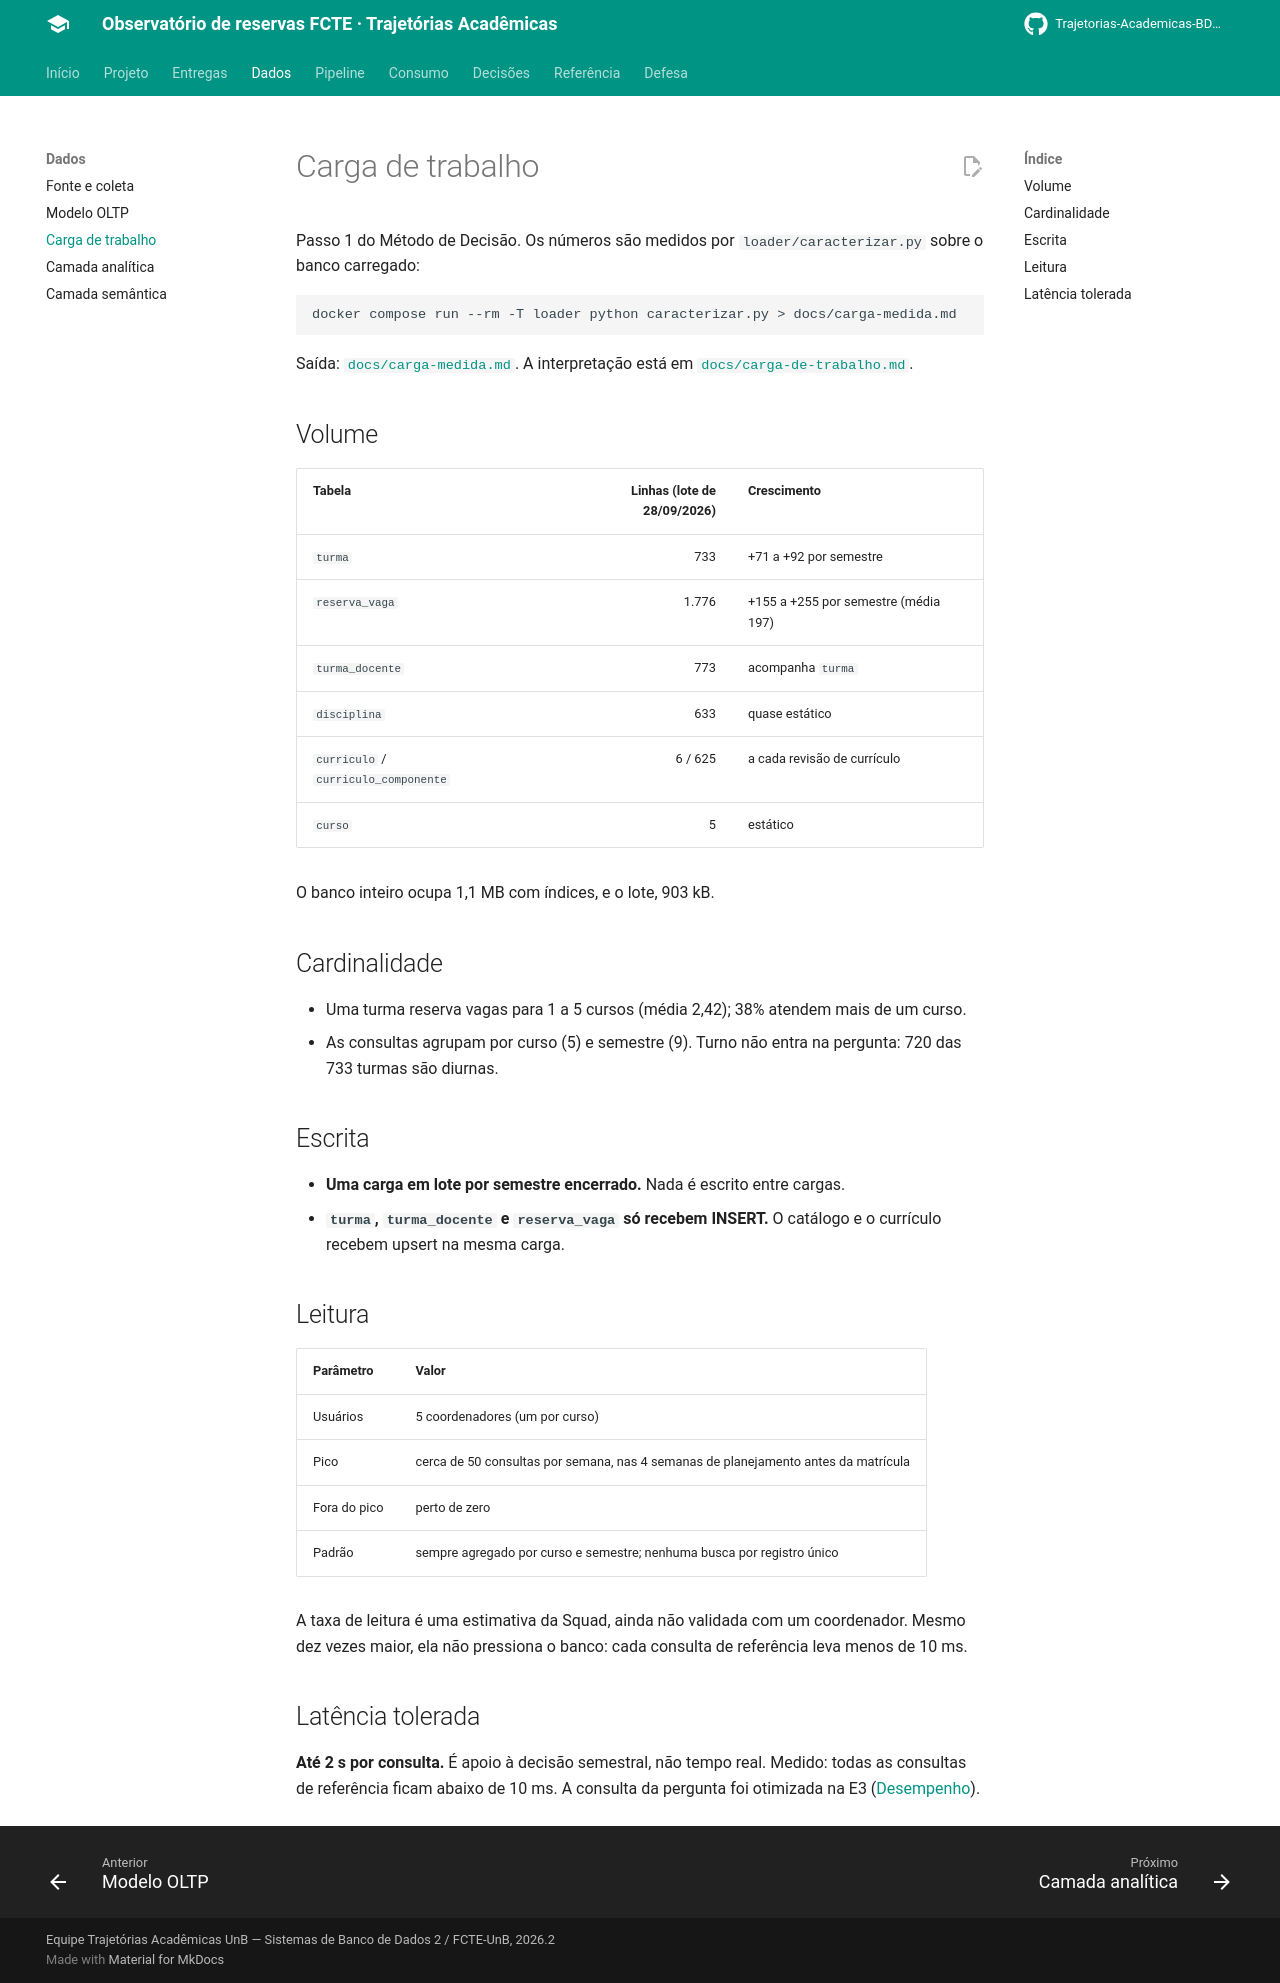

repository: Trajetorias-Academicas-BD2-2026-2/documentation · page: dados/carga-de-trabalho/index.html · generator: mkdocs

# Carga de trabalho

Passo 1 do Método de Decisão. Os números são medidos por `loader/caracterizar.py` sobre o banco carregado:

```bash
docker compose run --rm -T loader python caracterizar.py > docs/carga-medida.md
```

Saída: [`docs/carga-medida.md`](https://github.com/Trajetorias-Academicas-BD2-2026-2/Trajetorias-academicas/blob/main/docs/carga-medida.md). A interpretação está em [`docs/carga-de-trabalho.md`](https://github.com/Trajetorias-Academicas-BD2-2026-2/Trajetorias-academicas/blob/main/docs/carga-de-trabalho.md).

## Volume

| Tabela | Linhas (lote de 28/09/2026) | Crescimento |
|---|---:|---|
| `turma` | 733 | +71 a +92 por semestre |
| `reserva_vaga` | 1.776 | +155 a +255 por semestre (média 197) |
| `turma_docente` | 773 | acompanha `turma` |
| `disciplina` | 633 | quase estático |
| `curriculo` / `curriculo_componente` | 6 / 625 | a cada revisão de currículo |
| `curso` | 5 | estático |

O banco inteiro ocupa 1,1 MB com índices, e o lote, 903 kB.

## Cardinalidade

- Uma turma reserva vagas para 1 a 5 cursos (média 2,42); 38% atendem mais de um curso.
- As consultas agrupam por curso (5) e semestre (9). Turno não entra na pergunta: 720 das 733 turmas são diurnas.

## Escrita

- **Uma carga em lote por semestre encerrado.** Nada é escrito entre cargas.
- **`turma`, `turma_docente` e `reserva_vaga` só recebem INSERT.** O catálogo e o currículo recebem upsert na mesma carga.

## Leitura

| Parâmetro | Valor |
|---|---|
| Usuários | 5 coordenadores (um por curso) |
| Pico | cerca de 50 consultas por semana, nas 4 semanas de planejamento antes da matrícula |
| Fora do pico | perto de zero |
| Padrão | sempre agregado por curso e semestre; nenhuma busca por registro único |

A taxa de leitura é uma estimativa da Squad, ainda não validada com um coordenador. Mesmo dez vezes maior, ela não pressiona o banco: cada consulta de referência leva menos de 10 ms.

## Latência tolerada

**Até 2 s por consulta.** É apoio à decisão semestral, não tempo real. Medido: todas as consultas de referência ficam abaixo de 10 ms. A consulta da pergunta foi otimizada na E3 ([Desempenho](../pipeline/desempenho.md)).
